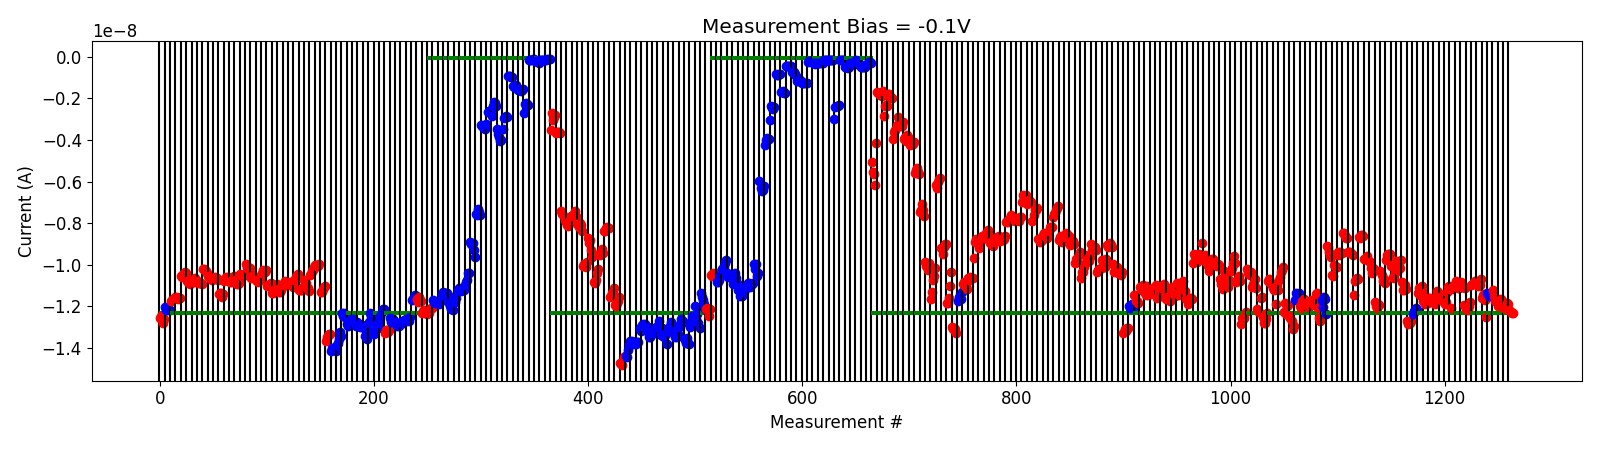

The table this chart was drawn from, first rows:
# pulse_v, pulse_width, num_applied, meas_v, i_0, i_1, i_2, i_3, i_4
5.200000000000000178e+00, 4.999999999999999774e-07, 1.000000000000000000e+03, -1.000000000000000056e-01, -9.089135599999999741e-09, -9.121190500000000588e-09, -9.375308200000000214e-09, -9.589534600000000714e-09, -9.608119549999999967e-09
5.200000000000000178e+00, 4.999999999999999774e-07, 1.000000000000000000e+03, -1.000000000000000056e-01, -1.047839160000000200e-08, -1.055408859999999986e-08, -9.992166310000000974e-09, -1.004096399999999883e-08, -1.012167089999999890e-08
5.400000000000000355e+00, 4.999999999999999774e-07, 1.000000000000000000e+03, -1.000000000000000056e-01, -9.400572700000000380e-09, -9.533585850000000701e-09, -9.373962300000001313e-09, -9.448117499999999039e-09, -9.446704649999999477e-09
5.600000000000000533e+00, 4.999999999999999774e-07, 1.000000000000000000e+03, -1.000000000000000056e-01, -8.455085250000000149e-09, -8.464141550000000177e-09, -8.609589700000000569e-09, -8.699058850000000404e-09, -8.714215250000001094e-09
5.800000000000000711e+00, 4.999999999999999774e-07, 1.000000000000000000e+03, -1.000000000000000056e-01, -9.379720000000000362e-09, -9.362897199999999521e-09, -9.407426399999999732e-09, -9.478707600000001134e-09, -9.552246550000000113e-09
6.000000000000000888e+00, 4.999999999999999774e-07, 1.000000000000000000e+03, -1.000000000000000056e-01, -1.143227280000000033e-08, -1.078858410000000129e-08, -1.069884609999999930e-08, -1.064529719999999915e-08, -1.067402800000000081e-08
6.200000000000001066e+00, 4.999999999999999774e-07, 1.000000000000000000e+03, -1.000000000000000056e-01, -8.674137750000000516e-09, -8.713573049999999866e-09, -8.566325099999999813e-09, -8.545028849999999851e-09, -8.592645749999999987e-09
6.400000000000001243e+00, 4.999999999999999774e-07, 1.000000000000000000e+03, -1.000000000000000056e-01, -9.703000600000001116e-09, -9.702665250000000922e-09, -9.578960749999999181e-09, -9.774500450000000252e-09, -9.822245149999999768e-09
6.600000000000001421e+00, 4.999999999999999774e-07, 1.000000000000000000e+03, -1.000000000000000056e-01, -9.881678739999999910e-09, -1.014024189999999950e-08, -1.040781629999999897e-08, -1.017058690000000121e-08, -1.019406629999999979e-08
6.800000000000001599e+00, 4.999999999999999774e-07, 1.000000000000000000e+03, -1.000000000000000056e-01, -1.177120369999999875e-08, -1.199071050000000000e-08, -1.209715990000000041e-08, -1.188079859999999931e-08, -1.192801039999999935e-08
7.000000000000001776e+00, 4.999999999999999774e-07, 1.000000000000000000e+03, -1.000000000000000056e-01, -1.028661170000000003e-08, -1.049581679999999965e-08, -1.075725970000000004e-08, -1.069359460000000114e-08, -1.085584370000000120e-08
7.200000000000001954e+00, 4.999999999999999774e-07, 1.000000000000000000e+03, -1.000000000000000056e-01, -9.759031849999999304e-09, -9.542439250000000570e-09, -9.479883200000000341e-09, -9.485261049999999900e-09, -9.462254200000000587e-09
7.400000000000002132e+00, 4.999999999999999774e-07, 1.000000000000000000e+03, -1.000000000000000056e-01, -1.007198110000000138e-08, -1.001582179999999960e-08, -1.056408299999999949e-08, -1.062458350000000042e-08, -1.039415860000000122e-08
7.600000000000002309e+00, 4.999999999999999774e-07, 1.000000000000000000e+03, -1.000000000000000056e-01, -9.831366399999999821e-09, -1.024179109999999958e-08, -1.012315360000000170e-08, -1.017311660000000028e-08, -9.747485949999999756e-09
7.800000000000002487e+00, 4.999999999999999774e-07, 1.000000000000000000e+03, -1.000000000000000056e-01, -1.084773009999999893e-08, -1.120415809999999971e-08, -1.120438810000000024e-08, -1.097808240000000056e-08, -1.114064490000000126e-08
8.000000000000001776e+00, 4.999999999999999774e-07, 1.000000000000000000e+03, -1.000000000000000056e-01, -1.271958800000000010e-08, -1.284893450000000041e-08, -1.275302130000000028e-08, -1.281497370000000082e-08, -1.268901389999999980e-08
-2.000000000000000111e-01, 4.999999999999999774e-07, 1.000000000000000000e+03, -1.000000000000000056e-01, -1.237486150000000049e-08, -1.219553890000000074e-08, -1.221275099999999994e-08, -1.205201470000000070e-08, -1.214860989999999985e-08
2.000000000000000111e-01, 4.999999999999999774e-07, 1.000000000000000000e+03, -1.000000000000000056e-01, -1.133141289999999995e-08, -1.113291580000000079e-08, -1.146576540000000122e-08, -1.137035330000000036e-08, -1.099930939999999912e-08
4.000000000000000222e-01, 4.999999999999999774e-07, 1.000000000000000000e+03, -1.000000000000000056e-01, -1.171510070000000168e-08, -1.134945129999999952e-08, -1.189897150000000039e-08, -1.158359930000000101e-08, -1.183608269999999914e-08
6.000000000000000888e-01, 4.999999999999999774e-07, 1.000000000000000000e+03, -1.000000000000000056e-01, -1.160782729999999999e-08, -1.172199970000000058e-08, -1.159317589999999981e-08, -1.166829600000000071e-08, -1.163126090000000051e-08
8.000000000000000444e-01, 4.999999999999999774e-07, 1.000000000000000000e+03, -1.000000000000000056e-01, -1.157868329999999896e-08, -1.187680870000000130e-08, -1.171155210000000041e-08, -1.124964939999999890e-08, -1.130714879999999939e-08
1.000000000000000000e+00, 4.999999999999999774e-07, 1.000000000000000000e+03, -1.000000000000000056e-01, -1.166068829999999923e-08, -1.152323000000000054e-08, -1.167826019999999898e-08, -1.173997699999999886e-08, -1.166799010000000081e-08
1.199999999999999956e+00, 4.999999999999999774e-07, 1.000000000000000000e+03, -1.000000000000000056e-01, -1.187901950000000128e-08, -1.176926019999999960e-08, -1.129395740000000139e-08, -1.104954939999999998e-08, -1.100975110000000072e-08
1.399999999999999911e+00, 4.999999999999999774e-07, 1.000000000000000000e+03, -1.000000000000000056e-01, -1.117300420000000153e-08, -1.205744970000000111e-08, -1.115721989999999921e-08, -1.102665510000000097e-08, -1.094672759999999954e-08
1.599999999999999867e+00, 4.999999999999999774e-07, 1.000000000000000000e+03, -1.000000000000000056e-01, -1.101581509999999980e-08, -1.077805240000000078e-08, -1.112445980000000021e-08, -1.112699649999999985e-08, -1.107845570000000134e-08
1.799999999999999822e+00, 4.999999999999999774e-07, 1.000000000000000000e+03, -1.000000000000000056e-01, -1.080174020000000127e-08, -1.105164079999999995e-08, -1.104280749999999987e-08, -1.193751280000000096e-08, -1.110613600000000066e-08
1.999999999999999778e+00, 4.999999999999999774e-07, 1.000000000000000000e+03, -1.000000000000000056e-01, -1.212329860000000131e-08, -1.209055320000000038e-08, -1.218782030000000030e-08, -1.198661840000000085e-08, -1.179246620000000036e-08
2.199999999999999734e+00, 4.999999999999999774e-07, 1.000000000000000000e+03, -1.000000000000000056e-01, -1.097360040000000119e-08, -1.089914510000000045e-08, -1.081678790000000040e-08, -1.078723990000000128e-08, -1.078623050000000045e-08
2.399999999999999911e+00, 4.999999999999999774e-07, 1.000000000000000000e+03, -1.000000000000000056e-01, -1.087379240000000029e-08, -1.102570650000000133e-08, -1.096476070000000073e-08, -1.094510440000000158e-08, -1.066127590000000057e-08
2.600000000000000089e+00, 4.999999999999999774e-07, 1.000000000000000000e+03, -1.000000000000000056e-01, -1.160659530000000100e-08, -1.143757469999999967e-08, -1.139287520000000142e-08, -1.170875970000000032e-08, -1.250017789999999990e-08
-2.000000000000000111e-01, 4.999999999999999774e-07, 1.000000000000000000e+03, -1.000000000000000056e-01, -1.136984980000000033e-08, -1.151419030000000084e-08, -1.143423920000000016e-08, -1.147590740000000158e-08, -1.143388019999999988e-08
2.000000000000000111e-01, 4.999999999999999774e-07, 1.000000000000000000e+03, -1.000000000000000056e-01, -1.118645920000000084e-08, -1.149089749999999889e-08, -1.173688429999999900e-08, -1.160086890000000035e-08, -1.178437550000000042e-08
4.000000000000000222e-01, 4.999999999999999774e-07, 1.000000000000000000e+03, -1.000000000000000056e-01, -1.199658120000000033e-08, -1.194385629999999980e-08, -1.167857799999999937e-08, -1.164086270000000072e-08, -1.175195049999999906e-08
6.000000000000000888e-01, 4.999999999999999774e-07, 1.000000000000000000e+03, -1.000000000000000056e-01, -1.207140450000000092e-08, -1.208038960000000141e-08, -1.203661000000000193e-08, -1.184252730000000043e-08, -1.187664000000000046e-08
8.000000000000000444e-01, 4.999999999999999774e-07, 1.000000000000000000e+03, -1.000000000000000056e-01, -1.216668920000000088e-08, -1.220652299999999987e-08, -1.228336779999999966e-08, -1.229624690000000067e-08, -1.229617680000000149e-08
